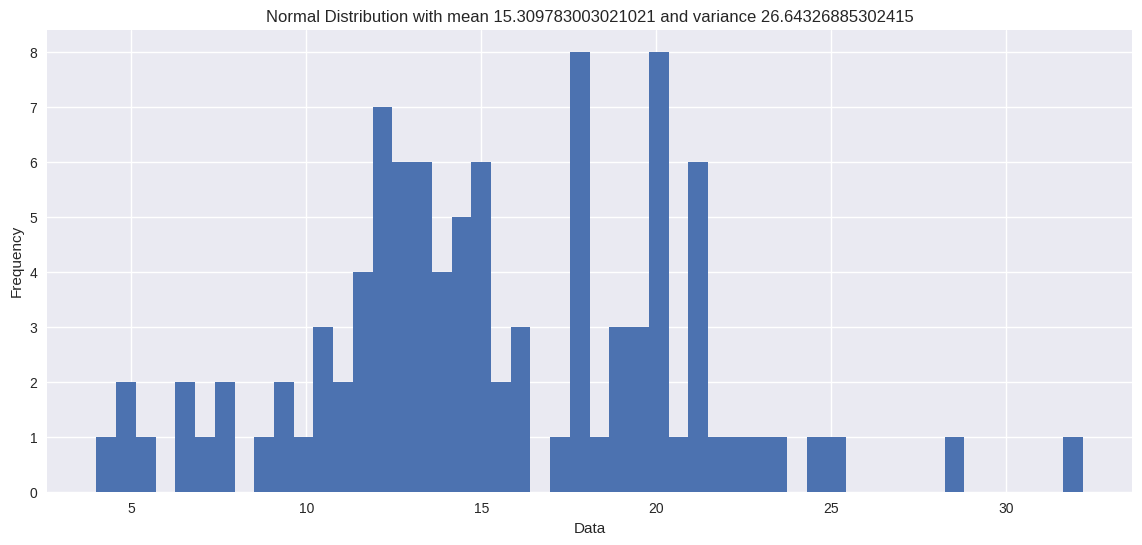

Write the Python code that produced this figure.
import numpy as np
import pandas as pd
import math as mt
import matplotlib.pyplot as plt

# ----General Functions----------
def mean( dataset: np.array, n: int )->float:
  """_Summary_
      This calculates the mean of the dataset which is provided.
  :_Args_
    dataset (np.array): This is the dataset for which the mean is to be calculated.
  :

  """
  summation:float= sum(dataset)
  return (summation/n)

def variance( dataset: np.array, n: int, mean: float )->float:
  """
  _Summary_
    This function calculates and returns the variance of the dataset. 
    :_Args_
      dataset(numpy array): This is the dataset for which the variance is to be calculated.
      n(int): This is the size of the dataset given.

    :_Returns_
      float: Variance of the datset
  """
  squared_dataset= np.array( [ np.power((x-mean), 2) for x in dataset ])
  var= sum(squared_dataset)/n

  return var

# -------------------------------------------------------  UNIVARIATE  -----------------------------------------------------------------



# Function which follows altered cdf of Poisson distribution
def changed_Poisson(X:int, lamda:int)->float:
	"""This is a function which returns the poission distribution."""

	f_x = ( (lamda**X)/mt.factorial(X) )
	return f_x

# Function which follows the altered cdf of Poisson distribution
def Poisson_cdf( lim:int , LAMDA:int )->np.array:
  """_summary_

  Args:
      lim (int): This is the limit upto which the numpy array is to be made

  Returns:
      np.array: This is the numpy array which has the index number as the realisation of the random variable and the value in the array as the cdf upto that value.

  It returns an array which contains the cdf value for the (index + 1) range.
  """

  arr =[ 0 ]
  for i in range(1,lim,1):
    arr.append( arr[i-1] + changed_Poisson(i,LAMDA) )
  cdf=np.array(arr)
  
  return cdf

# Function which works as the inverse for the Poisson distribution
def Poisson_value( cdf:np.array, prob:float ,lamda:int )->int:
  """_summary_

  Args:
    cdf (np.array): This is the cdf array for a particular distribution.
    prob (float): This is an specific probability value which is in the range of 0 to 1. 

  Returns:
    int: This is the realisation of the random variable.
  """

  sz: int =len(cdf)
  for i in range(sz):
    if( prob/mt.exp(0-lamda) < cdf[i]):
      return i
    
  return 0

# Function which gives randomly generated numbers which follow gaussian distribution
def ITS_poisson( num_samples:int, prestored_samples:int, lamda:int )->np.array:
  """_Summary_
  
  Args:
    num_samples (int): This is the toal number of samples taken for the transformation from uniform to gaussian function.
    prestored_samples (int): This is the total number of prestored samples taken.
    lamda (int): This is the lamda taken for the gaussian distribution.

  Returns:
    np.array: This is the array which contains the transformed uniform random number which now follow normal/gaussian distribution 
  """
  
  CAL= Poisson_cdf( prestored_samples ,lamda )
  
  # Generating uniform random numbers
  dp: np.array = np.random.uniform(0, 1, num_samples)
  dataset:np.array = np.array( [ Poisson_value(CAL,i,lamda) for i in dp ] )
  
  return dataset

prestored_samples2 =2000

LAMDA2= 1;    SIZE1= 10000
org_mean1= 1

h0_1= 0.2; h1_1= 0.5
# Generating the cdf of the gaussian distribution
CDF2 =  Poisson_cdf( prestored_samples2, LAMDA2)* mt.exp(0-LAMDA2)

# Generating the dataset
data1= ITS_poisson( SIZE1, prestored_samples2, LAMDA2)
mean1= mean(data1, SIZE1); var1= variance(data1, SIZE1, mean1)
data1

c0_1= mean1- 0.2; c1_1= mean1 - 0.6
print(f"The critical values from the null hypothesis and the alternate hypothesis has come out to be {c0_1} and {c1_1}")

from scipy.stats import t as t_dis

# Finding alpha for the null hypothesis
T1= mt.sqrt(SIZE1) * ( mean1 - h0_1 ) / mt.sqrt(var1)
t1= c0_1*mt.sqrt(SIZE1)/mt.sqrt(((var1/(SIZE1-1)))*(SIZE1))

print(f"The values of T and t for the equation presented are {T1} and {t1} respectively")
t_dis.cdf( T1,9999)

from scipy.stats import norm

C= (org_mean1 - mean1)* mt.sqrt(SIZE1) / mt.sqrt(var1)
upper2= C + t1; lower2= C - t1

beta= norm.cdf(-upper2)
print(f"The values for Beta and Power for the Alternate hypothesis are {beta} and {1-beta}.")

def BM_technique( N:int, mean:float, variance:float )->np.array:
  """_Summary_
      This implements the Box-Muller technique to get the dataset which follows the Gaussian Distribution.

    _Args_
      
    
    _Returns_
      np.array: It is the numpy array which contains the data related to the point which follow the Gaussian Distribution.
    
  """
  # Taking random samples which follow uniform distribution
  u1= np.random.uniform(0, 1, N)
  u2= np.random.uniform(0, 1, N)

  # Applying the Box-Muller technique to get the variable following the Normal distribution
  R= np.sqrt(-2* np.log(u1) )
  cost= np.cos(2 * np.pi * u2 )

  Z= R*cost
  
  # Converting the variable from Standard Normal variable to a normal variable with specific mean and variance 
  X= (Z* np.sqrt(variance)) + mean
  return X

SIZE2= 100; org_mean2= 15; org_var2= 25

DATA2= BM_technique(SIZE2, org_mean2, org_var2)
DATA2

mean2= mean(DATA2, SIZE2); var2= variance(DATA2, SIZE2, mean2)

# Setting style
plt.figure( figsize=(14,6))
plt.style.use( 'seaborn-v0_8' )

plt.title(f"Normal Distribution with mean {mean2} and variance {var2}")
plt.xlabel('Data'); plt.ylabel('Frequency')

plt.hist( DATA2, bins= 50 )
plt.show()

X2_bar: float= mean2
q2_H0: int= 15; q2_H1: int= 18
c2_h0= 5; c2_h1= 2

# Finding the actual critical value obtained from LHS
val2_H0= X2_bar - q2_H0
val2_H1= X2_bar - q2_H1

print(f"The actual critical values for the LHS in the above given equations have come out to be {round(val2_H0, 3)} and {round(val2_H1, 3)} for the null and alternate hypothesis respectively.")

"""  When Variance is known """

Z_h0= mt.sqrt(SIZE2)*abs(val2_H0) / mt.sqrt(org_var2); Z_h1= mt.sqrt(SIZE2)*abs(val2_H1) / mt.sqrt(org_var2)
z_h0= c2_h0 * mt.sqrt(SIZE2/org_var2); z_h1= c2_h1* mt.sqrt(SIZE2/org_var2)

print(f"When Variance is known:\n\n  1. For the Null Hypothesis, Z= {Z_h0} and z={z_h0}\n  2. For the alternate hypothesis, Z={Z_h1} and z={z_h1}", end="\n\n\n")

"""  When Variance is unknown """
T_h0= mt.sqrt(SIZE2)*abs(val2_H0) / mt.sqrt(var2); T_h1= mt.sqrt(SIZE2)*abs(var2) / mt.sqrt(var2)
t_h0= c2_h0 * mt.sqrt(SIZE2/var2); t_h1= c2_h1* mt.sqrt(SIZE2/var2)

print(f"When Variance is known:\n\n  1. For the Null Hypothesis, T= {T_h0} and t={t_h0}\n  2. For the alternate hypothesis, T={T_h1} and t={t_h1}", end="\n\n")

from scipy.stats import norm

C= (org_mean2 - mean2)* mt.sqrt(SIZE2) / mt.sqrt(var2)
upper2= C+z_h1; lower2= C- z_h1

beta= norm.cdf(-upper2)
Power= 1- beta
Power

alpha= 0.05

data3= [ 78, 82, 85, 79, 81, 83, 80, 77, 79, 84, 76, 82, 80, 81, 83, 78, 82, 79, 81, 83,77, 80, 81, 84, 79, 82, 80, 82, 83, 78, 75, 78, 82, 83, 76, 80, 82, 84, 77, 79 ]
size3= len(data3)

org_mean3= 75; mean3= mean(data3, size3); var3= variance(data3, size3, mean3)
print(f"The original mean was {org_mean3} whereas the sample mean and sample variance are {mean3} and {var3}")

Z3= mt.sqrt(size3) * (mean3 - 75) / mt.sqrt(var3)
print(f"The value for Z and p-value are {Z3} and {1-norm.cdf(Z3)}")

alpha= 0.05

data3.remove(75)
data4= data3
data4.append(85)

size4= len(data4)

org_mean4= 75; mean4= mean(data4, size4); var4= variance(data4, size4, mean4)
print(f"The original mean was {org_mean4} whereas the sample mean and sample variance are {mean4} and {var4}")

Z4= mt.sqrt(size4) * (mean4 - 75) / mt.sqrt(var4)
print(f"The value for Z and p-value are {Z4} and {1-norm.cdf(Z4)}")